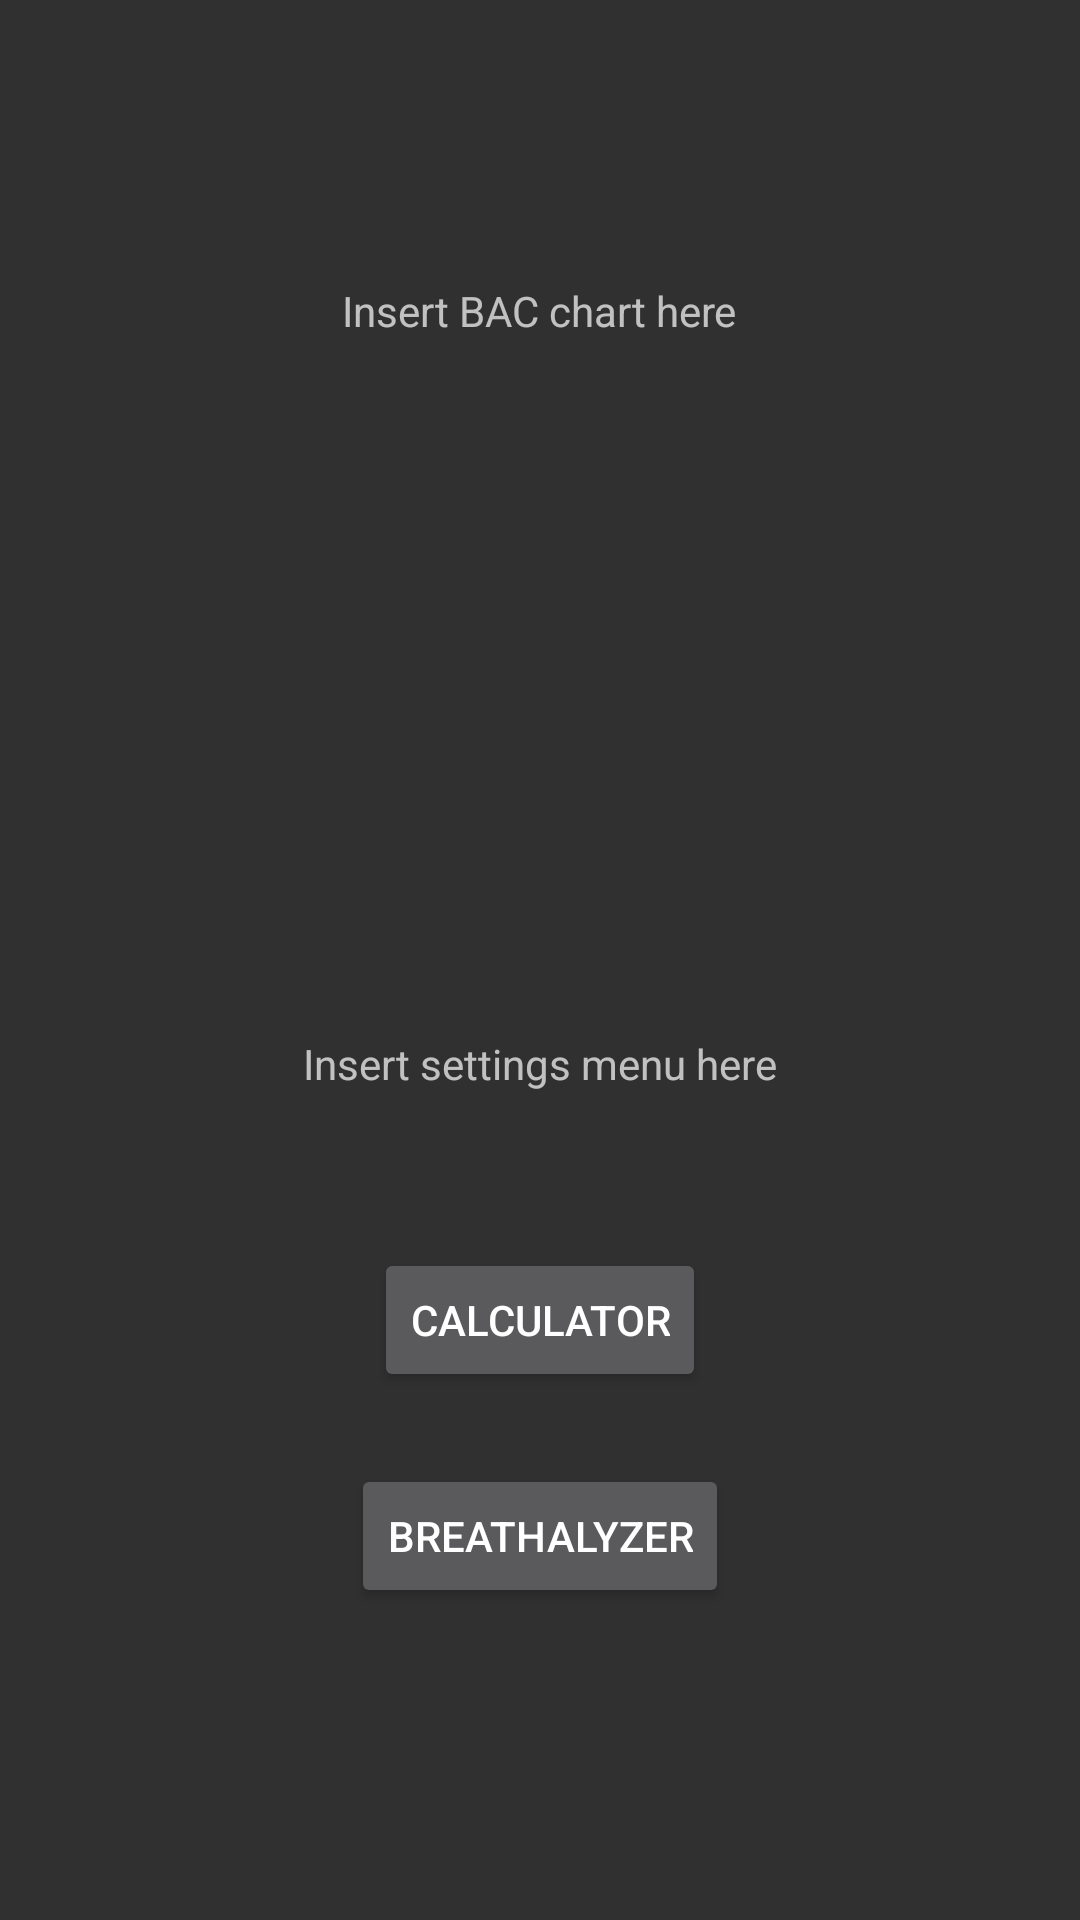

The Android layout XML behind this screen, and the referenced resources:
<!-- AndroidManifest.xml: application theme AppTheme -->
<!-- res/layout/activity_info.xml -->
<?xml version="1.0" encoding="utf-8"?>
<RelativeLayout xmlns:android="http://schemas.android.com/apk/res/android"
    xmlns:tools="http://schemas.android.com/tools"
    android:id="@+id/activity_info"
    android:layout_width="match_parent"
    android:layout_height="match_parent"
    android:paddingBottom="@dimen/activity_vertical_margin"
    android:paddingLeft="@dimen/activity_horizontal_margin"
    android:paddingRight="@dimen/activity_horizontal_margin"
    android:paddingTop="@dimen/activity_vertical_margin"
    tools:context="com.example.peter.breathalyzer.Info">

    <Button
        android:text="Calculator"
        android:layout_width="wrap_content"
        android:layout_height="wrap_content"
        android:layout_marginBottom="176dp"
        android:id="@+id/button2"
        android:onClick="calculator"
        android:layout_alignParentBottom="true"
        android:layout_centerHorizontal="true" />

    <Button
        android:text="Breathalyzer"
        android:layout_width="wrap_content"
        android:layout_height="wrap_content"
        android:layout_alignTop="@+id/button2"
        android:layout_centerHorizontal="true"
        android:layout_marginTop="72dp"
        android:id="@+id/button3"
        android:onClick="breathalyzer" />

    <TextView
        android:text="Insert BAC chart here"
        android:layout_width="wrap_content"
        android:layout_height="wrap_content"
        android:layout_alignParentTop="true"
        android:layout_centerHorizontal="true"
        android:layout_marginTop="94dp"
        android:id="@+id/textView2" />

    <TextView
        android:text="Insert settings menu here"
        android:layout_width="wrap_content"
        android:layout_height="wrap_content"
        android:layout_above="@+id/button2"
        android:layout_centerHorizontal="true"
        android:layout_marginBottom="52dp"
        android:id="@+id/textView3" />

</RelativeLayout>
<!-- resources referenced by this layout -->
<resources>
  <style name="AppTheme" parent="Theme.AppCompat">
          
          <item name="colorPrimary">@color/colorPrimary</item>
          <item name="colorPrimaryDark">@color/colorPrimaryDark</item>
          <item name="colorAccent">@color/colorAccent</item>
      </style>
  <color name="colorPrimary">#424242</color>
  <color name="colorPrimaryDark">#212121</color>
  <color name="colorAccent">#F8BBD0</color>
</resources>
